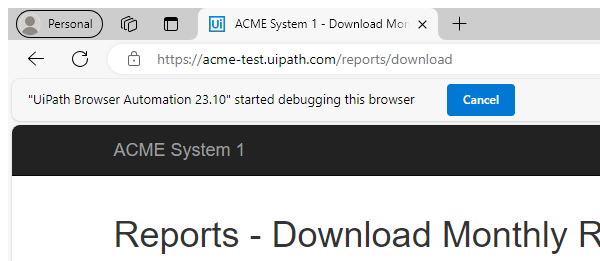
Task: This is the performer REFramework Queue project that processes the WI4 queue items stored in the UiPath Orchestrator.
Workflow: Sequence1_NavigateTo_UYReport

Step 1: Attach Browser - Upload Yearly Report Page in window 'ACME System 1 - *' (msedge.exe)
